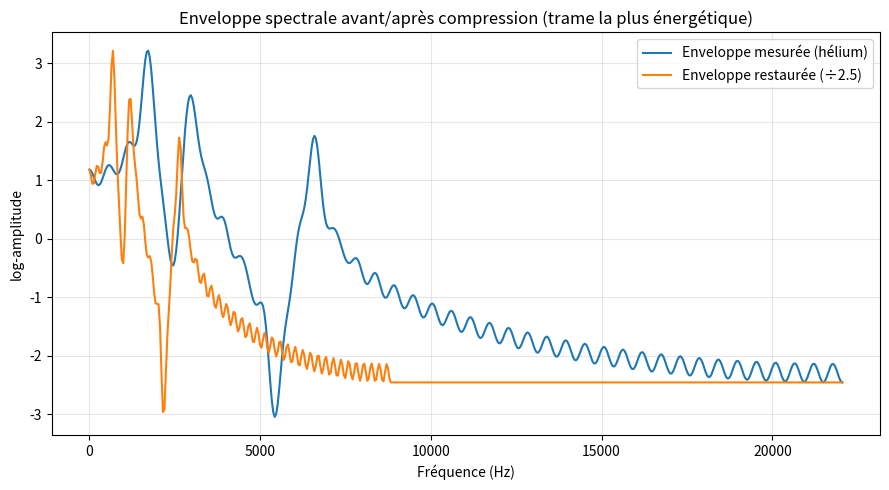

This chart was generated by the following Python code:
"""
Restauration de la voix "hélium" par compression cepstrale de l'enveloppe
spectrale (approche DFT/FFT).

Principe (voir le schéma bloc discuté) :
  1) Analyse par trames (overlap-add 50%, fenêtres racine de Hann
     complémentaires).
  2) Pour chaque trame : FFT -> magnitude/phase -> log|X(k)| -> IFFT
     -> cepstre.
  3) Liftering du cepstre : quéfrence basse = enveloppe spectrale
     (formants), quéfrence haute = structure fine (F0 + harmoniques).
  4) SEULE l'enveloppe est comprimée sur l'axe des fréquences (facteur
     2 à 3) ; la structure fine et la phase restent inchangées.
  5) Recombinaison (somme des log-magnitudes, puis exp), réapplication
     de la phase d'origine, IFFT, fenêtre de synthèse, overlap-add.
  6) Normalisation d'énergie par trame (pas de gain/atténuation).

Dépendances : numpy, scipy, matplotlib (installation standard).
"""

import numpy as np
from scipy.io import wavfile
from scipy.signal import lfilter
from scipy.signal.windows import hann
import matplotlib.pyplot as plt
import os


# --------------------------------------------------------------------------
# 1) Lecture / écriture de fichiers WAV
# --------------------------------------------------------------------------

def charger_wav(chemin):
    fs, x = wavfile.read(chemin)
    if x.ndim > 1:
        x = x[:, 0]
    if np.issubdtype(x.dtype, np.integer):
        x = x.astype(np.float64) / np.iinfo(x.dtype).max
    else:
        x = x.astype(np.float64)
    return fs, x


def sauvegarder_wav(chemin, fs, x):
    x_clip = np.clip(x, -1.0, 1.0)
    wavfile.write(chemin, fs, (x_clip * 32767).astype(np.int16))


# --------------------------------------------------------------------------
# 2) Fenêtres d'analyse/synthèse (identique à l'exercice de filtrage FFT)
# --------------------------------------------------------------------------

def fenetres_analyse_synthese(L):
    w = np.sqrt(hann(L, sym=False))
    return w, w


# --------------------------------------------------------------------------
# 3) Liftering : séparation enveloppe (basse quéfrence) / structure fine
# --------------------------------------------------------------------------

def construire_lifters(L, n_c, taper=None):
    """
    lifter_bas = 1 pour les quéfrences proches de 0 (et leur symétrique
    proche de L) -> enveloppe spectrale.
    lifter_haut = complément -> structure fine (F0 + harmoniques).
    Un léger "taper" (rampe cosinus) adoucit la coupure pour limiter les
    artefacts de type Gibbs.
    """
    if taper is None:
        taper = max(1, n_c // 4)

    lifter_bas = np.zeros(L)
    lifter_bas[:n_c + 1] = 1.0
    lifter_bas[L - n_c:] = 1.0

    if taper > 0:
        rampe = 0.5 * (1 + np.cos(np.linspace(0, np.pi, taper)))
        idx = np.arange(n_c + 1, min(n_c + 1 + taper, L // 2))
        lifter_bas[idx] = rampe[:len(idx)]
        idx_miroir = L - idx
        lifter_bas[idx_miroir] = rampe[:len(idx_miroir)]

    lifter_haut = 1.0 - lifter_bas
    return lifter_bas, lifter_haut


# --------------------------------------------------------------------------
# 4) Compression de l'enveloppe sur l'axe des fréquences
# --------------------------------------------------------------------------

def compresser_enveloppe(log_env, fs, L, facteur):
    """
    Ramène l'enveloppe "dilatée" (hélium) à sa forme naturelle en
    échantillonnant log_env à des fréquences multipliées par `facteur`.
    new_env(f) = env_mesurée(f * facteur)
    Au-delà de fs/2/facteur (information perdue, poussée hors bande),
    np.interp maintient la dernière valeur connue (léger applatissement,
    inévitable).
    Hypothèse : L pair (cas standard, ex. L=1024).
    """
    demi = L // 2 + 1
    k = np.arange(demi)
    f = k * fs / L
    f_source = np.clip(facteur * f, 0, fs / 2)

    env_demi_origine = log_env[:demi]
    nouvel_env_demi = np.interp(f_source, f, env_demi_origine)

    nouvel_env = np.zeros(L)
    nouvel_env[:demi] = nouvel_env_demi
    nouvel_env[demi:] = nouvel_env_demi[L // 2 - 1:0:-1]  # symétrie (L pair)
    return nouvel_env


# --------------------------------------------------------------------------
# 5) Cœur de l'algorithme : analyse-synthèse cepstrale par trames
# --------------------------------------------------------------------------

def rehausser_voix_helium(x, fs, L=1024, facteur_compression=2.5,
                           quefrence_coupure_ms=2.0, hop=None):
    if hop is None:
        hop = L // 2

    w_a, w_s = fenetres_analyse_synthese(L)
    n_c = max(1, int(round(quefrence_coupure_ms * 1e-3 * fs)))
    lifter_bas, lifter_haut = construire_lifters(L, n_c)

    pad_debut = L - hop
    x_pad = np.concatenate([np.zeros(pad_debut), x])
    n_trames = int(np.ceil((len(x_pad) - L) / hop)) + 1
    pad_fin = max((n_trames - 1) * hop + L - len(x_pad), 0)
    x_pad = np.concatenate([x_pad, np.zeros(pad_fin)])

    y_pad = np.zeros(len(x_pad))
    somme_fenetres = np.zeros(len(x_pad))
    eps = 1e-8

    for i in range(n_trames):
        deb = i * hop
        trame = x_pad[deb:deb + L]

        # --- Analyse ---
        X = np.fft.fft(trame * w_a)
        magnitude = np.abs(X)
        phase = np.angle(X)
        log_mag = np.log(magnitude + eps)
        cepstre = np.real(np.fft.ifft(log_mag))

        # --- Séparation enveloppe / structure fine ---
        log_env = np.real(np.fft.fft(cepstre * lifter_bas))
        log_fine = np.real(np.fft.fft(cepstre * lifter_haut))

        # --- Modification : compression de l'enveloppe SEULEMENT ---
        log_env_comprime = compresser_enveloppe(log_env, fs, L, facteur_compression)

        # --- Synthèse ---
        nouvelle_log_mag = log_env_comprime + log_fine
        nouvelle_magnitude = np.exp(nouvelle_log_mag)
        X_nouveau = nouvelle_magnitude * np.exp(1j * phase)
        y = np.real(np.fft.ifft(X_nouveau))

        # --- Normalisation d'énergie (pas de gain/atténuation) ---
        rms_in = np.sqrt(np.mean(trame ** 2) + 1e-12)
        rms_out = np.sqrt(np.mean(y ** 2) + 1e-12)
        if rms_out > 1e-9:
            y *= (rms_in / rms_out)

        y_fenetree = y * w_s
        y_pad[deb:deb + L] += y_fenetree
        somme_fenetres[deb:deb + L] += w_a * w_s

    non_nul = somme_fenetres > 1e-8
    y_pad[non_nul] /= somme_fenetres[non_nul]

    return y_pad[pad_debut:pad_debut + len(x)]


# --------------------------------------------------------------------------
# 6) Signal synthétique de démonstration/validation (voyelle "hélium")
# --------------------------------------------------------------------------

def generer_voyelle_synthetique(fs, duree, F0, formants, largeurs=None):
    """Modèle source-filtre simple : train d'impulsions + résonateurs."""
    n = int(fs * duree)
    T0 = fs / F0
    excitation = np.zeros(n)
    indices = np.round(np.arange(0, n, T0)).astype(int)
    indices = indices[indices < n]
    excitation[indices] = 1.0

    if largeurs is None:
        largeurs = [80] * len(formants)

    y = np.zeros(n)
    for f, bw in zip(formants, largeurs):
        r = np.exp(-np.pi * bw / fs)
        theta = 2 * np.pi * f / fs
        a1 = -2 * r * np.cos(theta)
        a2 = r ** 2
        y += lfilter([1.0], [1.0, a1, a2], excitation)

    return y / np.max(np.abs(y)) * 0.8


# --------------------------------------------------------------------------
# 7) Diagnostic visuel : enveloppe avant/après compression sur une trame
# --------------------------------------------------------------------------

def tracer_diagnostic_enveloppe(x, fs, L, facteur_compression,
                                 quefrence_coupure_ms, chemin_sortie):
    hop = L // 2
    w_a, _ = fenetres_analyse_synthese(L)
    n_c = max(1, int(round(quefrence_coupure_ms * 1e-3 * fs)))
    lifter_bas, _ = construire_lifters(L, n_c)

    # on choisit la trame la plus énergétique (probablement voisée)
    n_trames = (len(x) - L) // hop
    energies = [np.sum(x[i * hop:i * hop + L] ** 2) for i in range(max(n_trames, 1))]
    i_choisi = int(np.argmax(energies)) if energies else 0
    deb = i_choisi * hop
    trame = x[deb:deb + L]

    X = np.fft.fft(trame * w_a)
    log_mag = np.log(np.abs(X) + 1e-8)
    cepstre = np.real(np.fft.ifft(log_mag))
    log_env = np.real(np.fft.fft(cepstre * lifter_bas))
    log_env_comprime = compresser_enveloppe(log_env, fs, L, facteur_compression)

    freqs = np.arange(L // 2 + 1) * fs / L
    plt.figure(figsize=(9, 5))
    plt.plot(freqs, log_env[:L // 2 + 1], label="Enveloppe mesurée (hélium)")
    plt.plot(freqs, log_env_comprime[:L // 2 + 1], label=f"Enveloppe restaurée (÷{facteur_compression})")
    plt.xlabel("Fréquence (Hz)")
    plt.ylabel("log-amplitude")
    plt.title("Enveloppe spectrale avant/après compression (trame la plus énergétique)")
    plt.legend()
    plt.grid(True, alpha=0.3)
    plt.tight_layout()
    plt.savefig(chemin_sortie, dpi=150)
    plt.close()


# --------------------------------------------------------------------------
# 8) Programme principal
# --------------------------------------------------------------------------

def main():
    # --- Remplacer par le chemin de votre fichier de voix hélium ---
    chemin_wav = "inputs/hel_fr4.wav"
    dossier_sortie = "outputs"
    os.makedirs(dossier_sortie, exist_ok=True)

    L = 1024                     # ~23 ms à 44.1 kHz, ≤ 50 ms, quasi-stationnaire
    facteur_compression = 2.5    # entre 2 et 3, selon l'énoncé
    quefrence_coupure_ms = 2.0   # sépare enveloppe (formants) et structure fine

    if os.path.exists(chemin_wav):
        fs, x = charger_wav(chemin_wav)
        print(f"Fichier chargé : {chemin_wav} (fs = {fs} Hz, durée = {len(x)/fs:.2f} s)")
    else:
        print("Fichier introuvable : génération d'une voyelle synthétique "
              "'hélium' pour valider l'algorithme (formants dilatés x2.5).")
        fs = 44100
        formants_normaux = [700, 1200, 2600]
        formants_helium = [f * facteur_compression for f in formants_normaux]
        x = generer_voyelle_synthetique(fs, duree=1.5, F0=140, formants=formants_helium)

    y = rehausser_voix_helium(x, fs, L=L,
                               facteur_compression=facteur_compression,
                               quefrence_coupure_ms=quefrence_coupure_ms)

    chemin_sortie_wav = os.path.join(dossier_sortie, "voix_restauree_4.wav")
    sauvegarder_wav(chemin_sortie_wav, fs, y)
    print(f"Signal restauré -> {chemin_sortie_wav}")

    chemin_diag = os.path.join(dossier_sortie, "diagnostic_enveloppe.png")
    tracer_diagnostic_enveloppe(x, fs, L, facteur_compression, quefrence_coupure_ms, chemin_diag)
    print(f"Diagnostic (enveloppe avant/après) -> {chemin_diag}")

    print(f"\nAmplitude max entrée  : {np.max(np.abs(x)):.4f}")
    print(f"Amplitude max sortie  : {np.max(np.abs(y)):.4f}")


if __name__ == "__main__":
    main()
